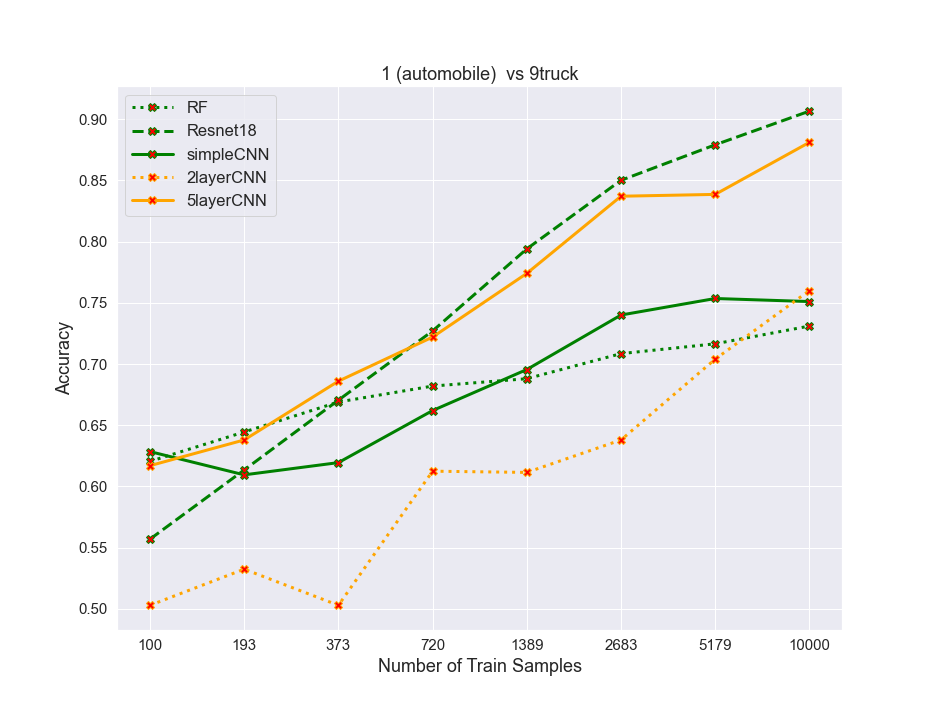

Source data for this figure (header and first rows):
algos, 0, 1, 2, 3, 4, 5, 6, 7
RF, 0.6205, 0.6445, 0.669, 0.682, 0.688, 0.7085, 0.7165, 0.731
resnet, 0.557, 0.6135, 0.6705, 0.727, 0.794, 0.85, 0.879, 0.9065
simpleCNN, 0.6285, 0.6095, 0.6195, 0.662, 0.6955, 0.74, 0.7535, 0.751
2layercnn, 0.503, 0.5325, 0.503, 0.6125, 0.6115, 0.638, 0.704, 0.76
5layercnn, 0.617, 0.638, 0.686, 0.722, 0.774, 0.837, 0.8385, 0.881
